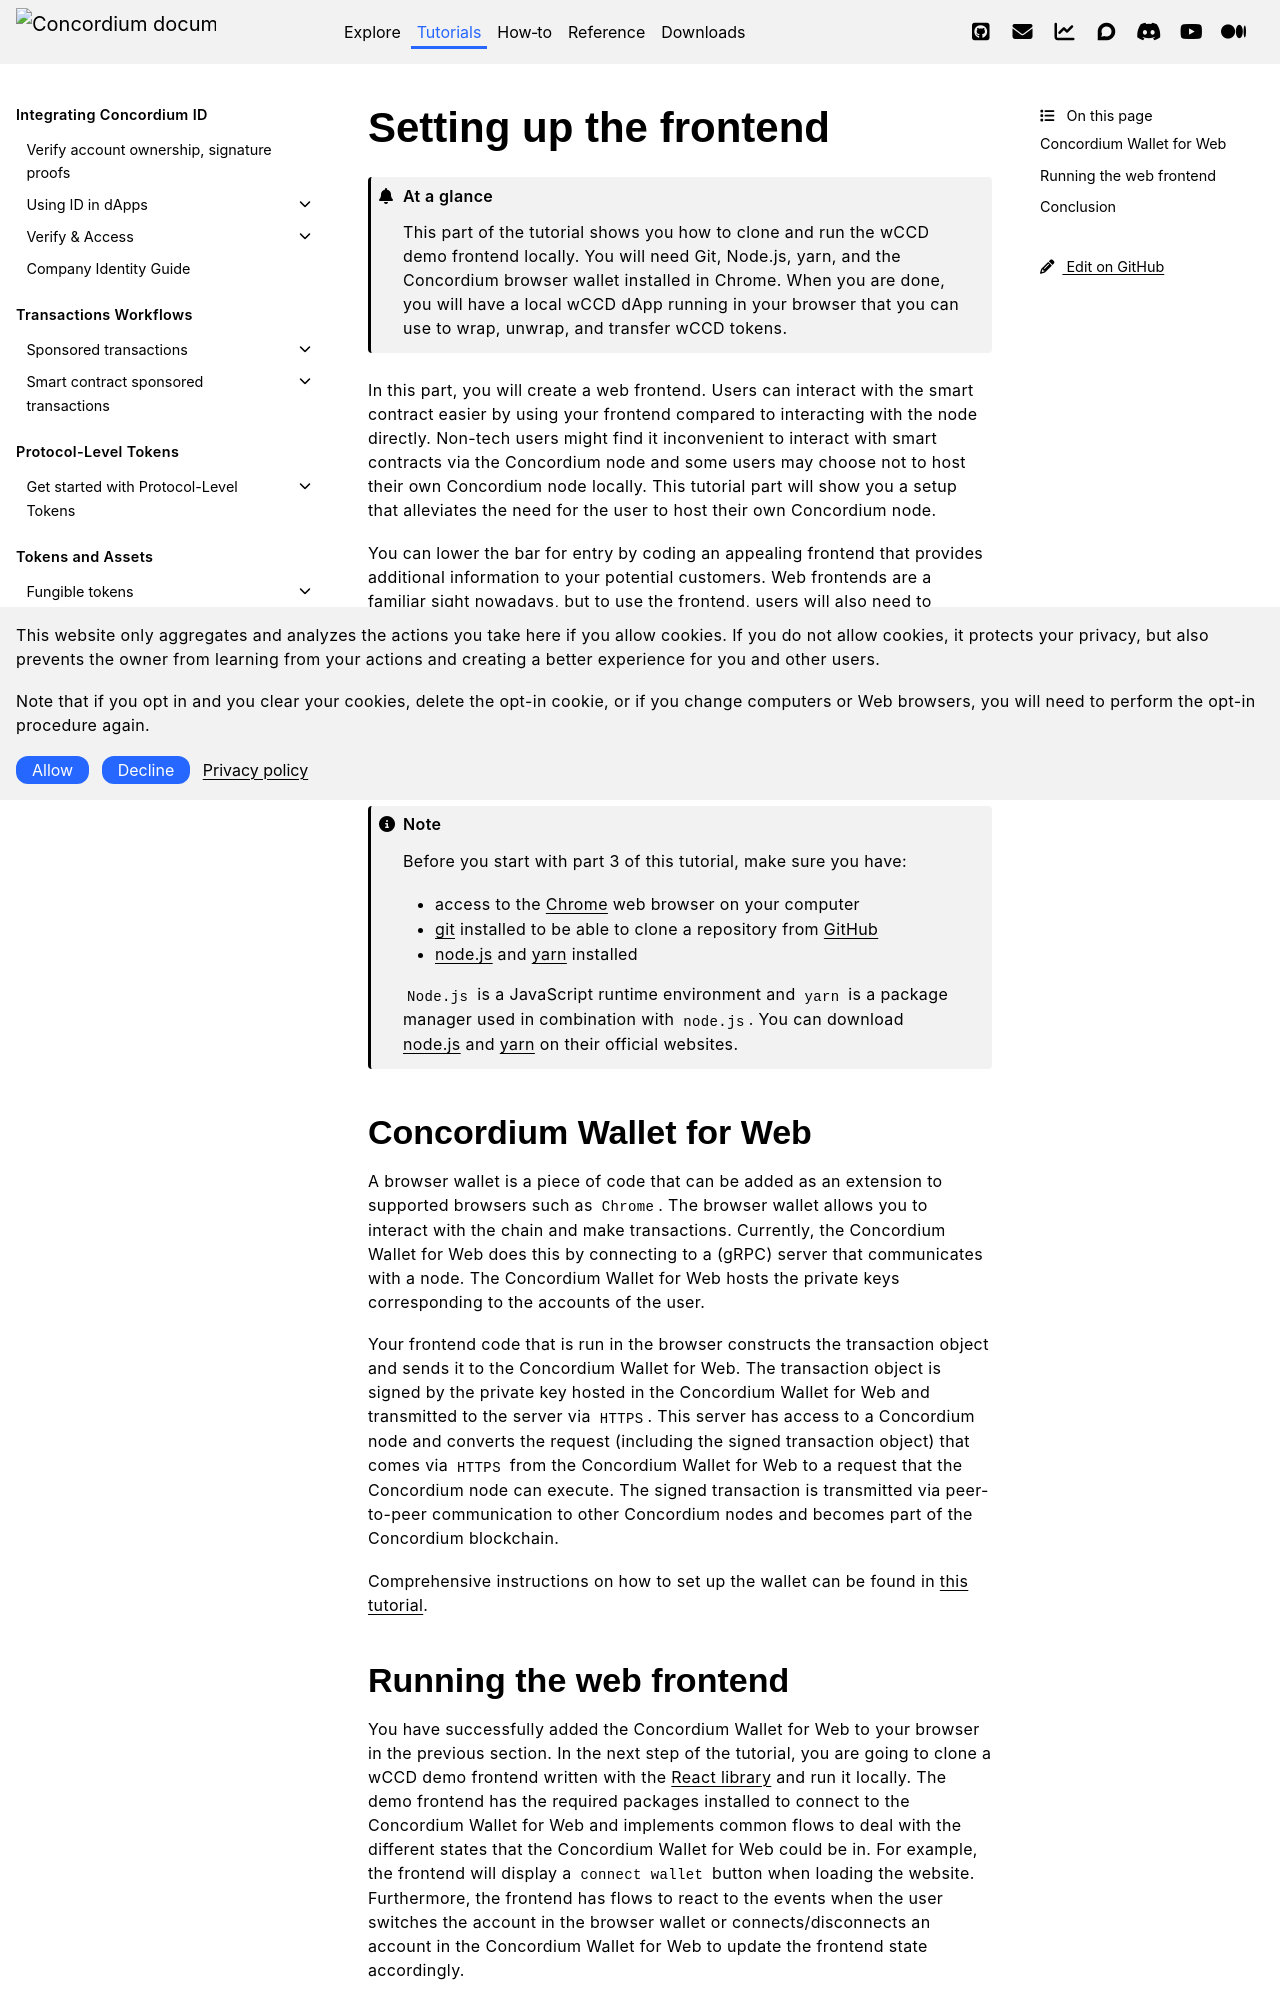

repository: Concordium/concordium.github.io · page: en/mainnet/tutorials/wCCD/wCCD-frontend-set-up.html · generator: sphinx

.. include:: ../../variables.rst
.. _wCCD-frontend-set-up:

========================
Setting up the frontend
========================

.. admonition:: At a glance

   This part of the tutorial shows you how to clone and run the wCCD demo frontend locally. You will need Git, Node.js, yarn, and the Concordium browser wallet installed in Chrome. When you are done, you will have a local wCCD dApp running in your browser that you can use to wrap, unwrap, and transfer wCCD tokens.

In this part, you will create a web frontend. Users can interact with the smart contract easier
by using your frontend compared to interacting with the node directly.
Non-tech users might find it inconvenient to interact with smart contracts via the Concordium node
and some users may choose not to host their own Concordium node locally. This tutorial part will show you
a setup that alleviates the need for the user to host their own Concordium node.

You can lower the bar for entry by coding an appealing frontend that provides additional information
to your potential customers. Web frontends are a familiar sight nowadays, but to use
the frontend, users will also need to download a browser wallet as a browser extension.
The installation and safe usage of the browser wallet might be new for people using your frontend.
Providing comprehensive explanations and step-by-step guides on your website on topics
related to the browser wallet is important for a good user experience. The browser wallet
connects via `HTTPS <https://en.wikipedia.org/wiki/HTTPS>`_ to a server that is connected to a Concordium node. This setup alleviates the
need for the user to host their own Concordium node.

.. note::

    Before you start with part 3 of this tutorial, make sure you have:

    - access to the `Chrome <https://www.google.com/chrome/>`_ web browser on your computer

    - `git <https://git-scm.com/>`_ installed to be able to clone a repository from `GitHub <https://github.com/>`_

    - `node.js <https://nodejs.org/en/download/>`_ and `yarn <https://yarnpkg.com/getting-started/install>`_ installed

    ``Node.js`` is a JavaScript runtime environment and ``yarn`` is a package manager
    used in combination with ``node.js``. You can download `node.js <https://nodejs.org/en/download/>`_  and
    `yarn <https://yarnpkg.com/getting-started/install>`_  on their official websites.
